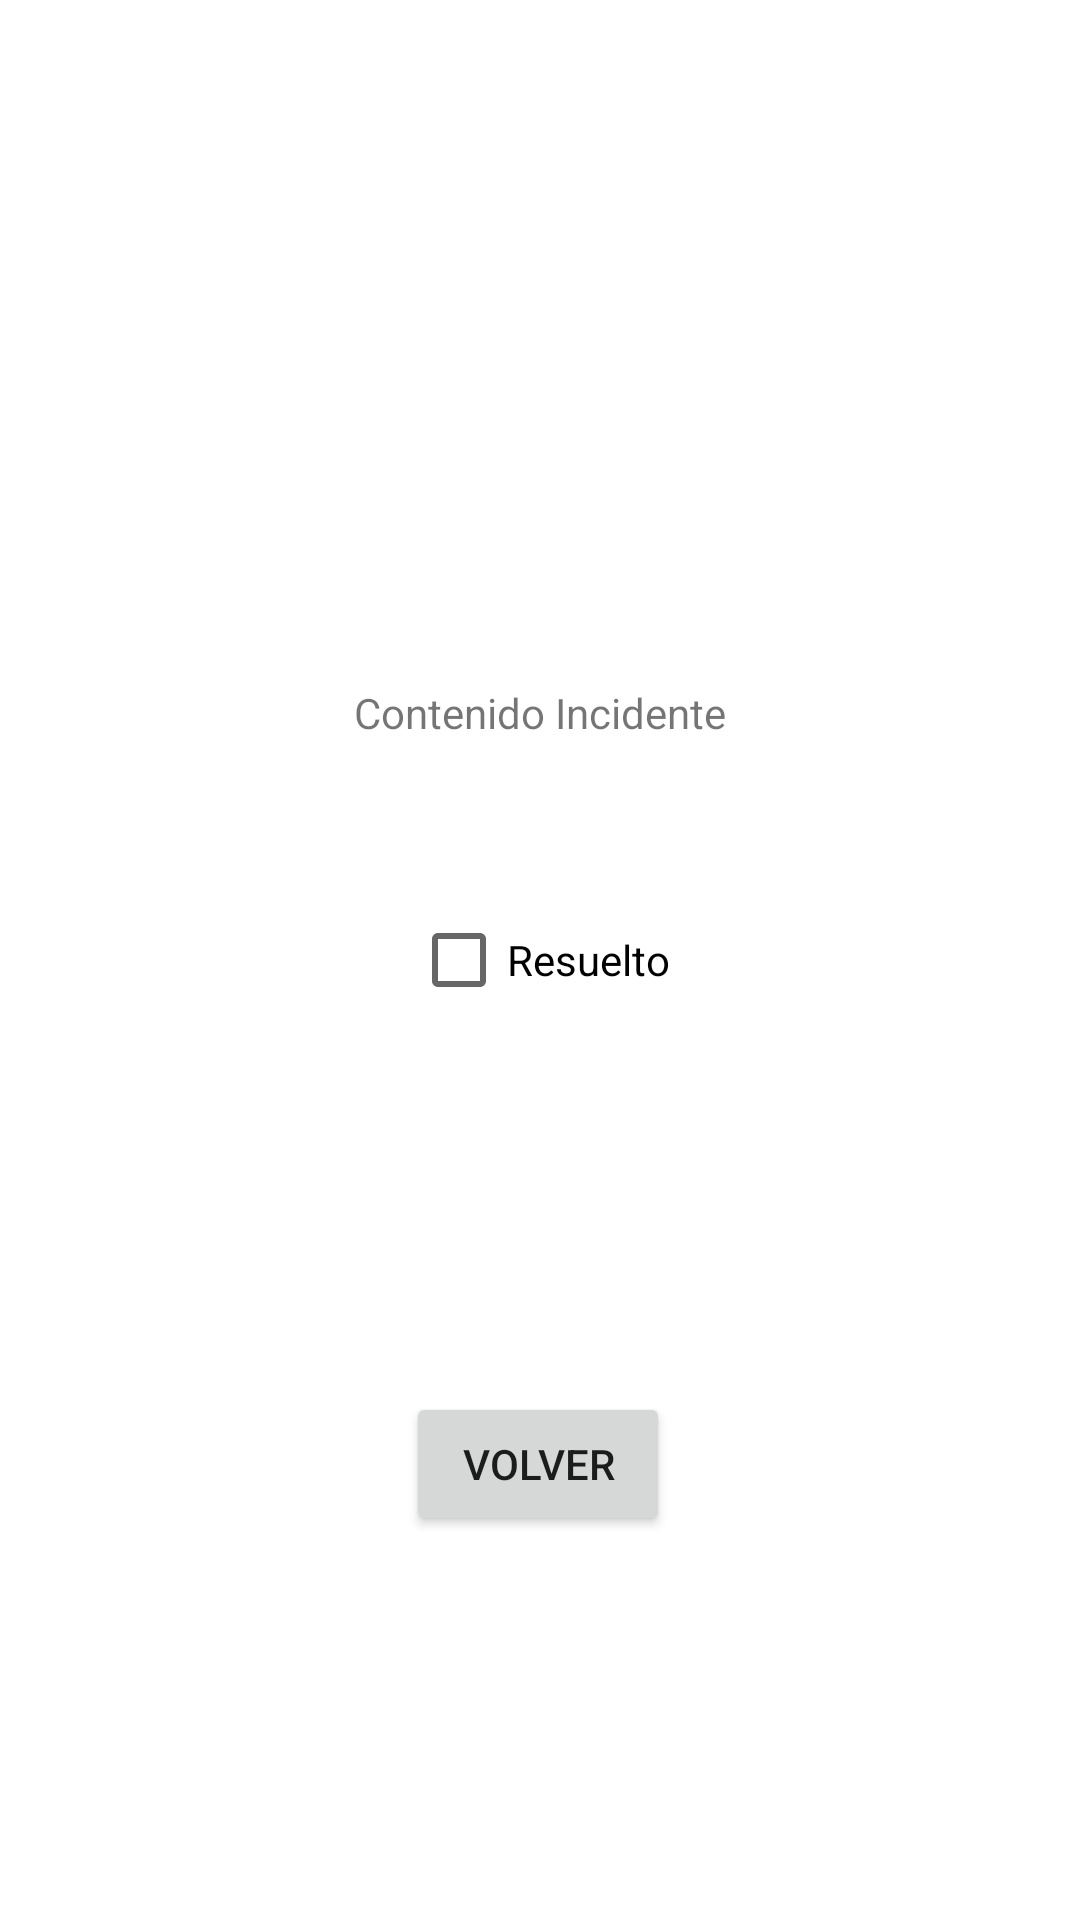

Reconstruct the res/layout file that produces this screen, plus the resources it refers to.
<!-- AndroidManifest.xml: application theme Theme.MyApplication -->
<!-- res/layout/fragment_4.xml -->
<?xml version="1.0" encoding="utf-8"?>
<FrameLayout xmlns:android="http://schemas.android.com/apk/res/android"
    xmlns:app="http://schemas.android.com/apk/res-auto"
    xmlns:tools="http://schemas.android.com/tools"
    android:id="@+id/indexID"
    android:layout_width="match_parent"
    android:layout_height="match_parent"
    tools:context=".Fragment4">

    <androidx.constraintlayout.widget.ConstraintLayout
        android:id="@+id/incidenteID"
        android:layout_width="match_parent"
        android:layout_height="match_parent">

        <Button
            android:id="@+id/buttonGoToHome"
            android:layout_width="wrap_content"
            android:layout_height="wrap_content"
            android:text="Volver"
            app:layout_constraintBottom_toBottomOf="parent"
            app:layout_constraintEnd_toEndOf="parent"
            app:layout_constraintHorizontal_bias="0.498"
            app:layout_constraintStart_toStartOf="parent"
            app:layout_constraintTop_toTopOf="parent"
            app:layout_constraintVertical_bias="0.784" />

        <TextView
            android:id="@+id/textIncidente"
            android:layout_width="wrap_content"
            android:layout_height="wrap_content"
            android:text="Contenido Incidente"
            app:layout_constraintBottom_toBottomOf="parent"
            app:layout_constraintEnd_toEndOf="parent"
            app:layout_constraintStart_toStartOf="parent"
            app:layout_constraintTop_toTopOf="parent"
            app:layout_constraintVertical_bias="0.367" />

        <CheckBox
            android:id="@+id/checkBox"
            android:layout_width="wrap_content"
            android:layout_height="wrap_content"
            android:text="Resuelto"
            app:layout_constraintBottom_toBottomOf="parent"
            app:layout_constraintEnd_toEndOf="parent"
            app:layout_constraintStart_toStartOf="parent"
            app:layout_constraintTop_toTopOf="parent" />

    </androidx.constraintlayout.widget.ConstraintLayout>
</FrameLayout>
<!-- resources referenced by this layout -->
<resources>
  <style name="Theme.MyApplication" parent="Theme.MaterialComponents.DayNight.DarkActionBar">
          
          <item name="colorPrimary">@color/colorPrimary</item>
          <item name="colorPrimaryVariant">@color/purple_700</item>
          <item name="colorOnPrimary">@color/white</item>
          
          <item name="colorSecondary">@color/teal_200</item>
          <item name="colorSecondaryVariant">@color/teal_700</item>
          <item name="colorOnSecondary">@color/black</item>
          
          <item name="android:statusBarColor" tools:targetApi="l">?attr/colorPrimaryVariant</item>
          
      </style>
  <color name="colorPrimary">#01579B</color>
  <color name="purple_700">#FF3700B3</color>
  <color name="white">#FFFFFFFF</color>
  <color name="teal_200">#FF03DAC5</color>
  <color name="teal_700">#FF018786</color>
  <color name="black">#FF000000</color>
</resources>
